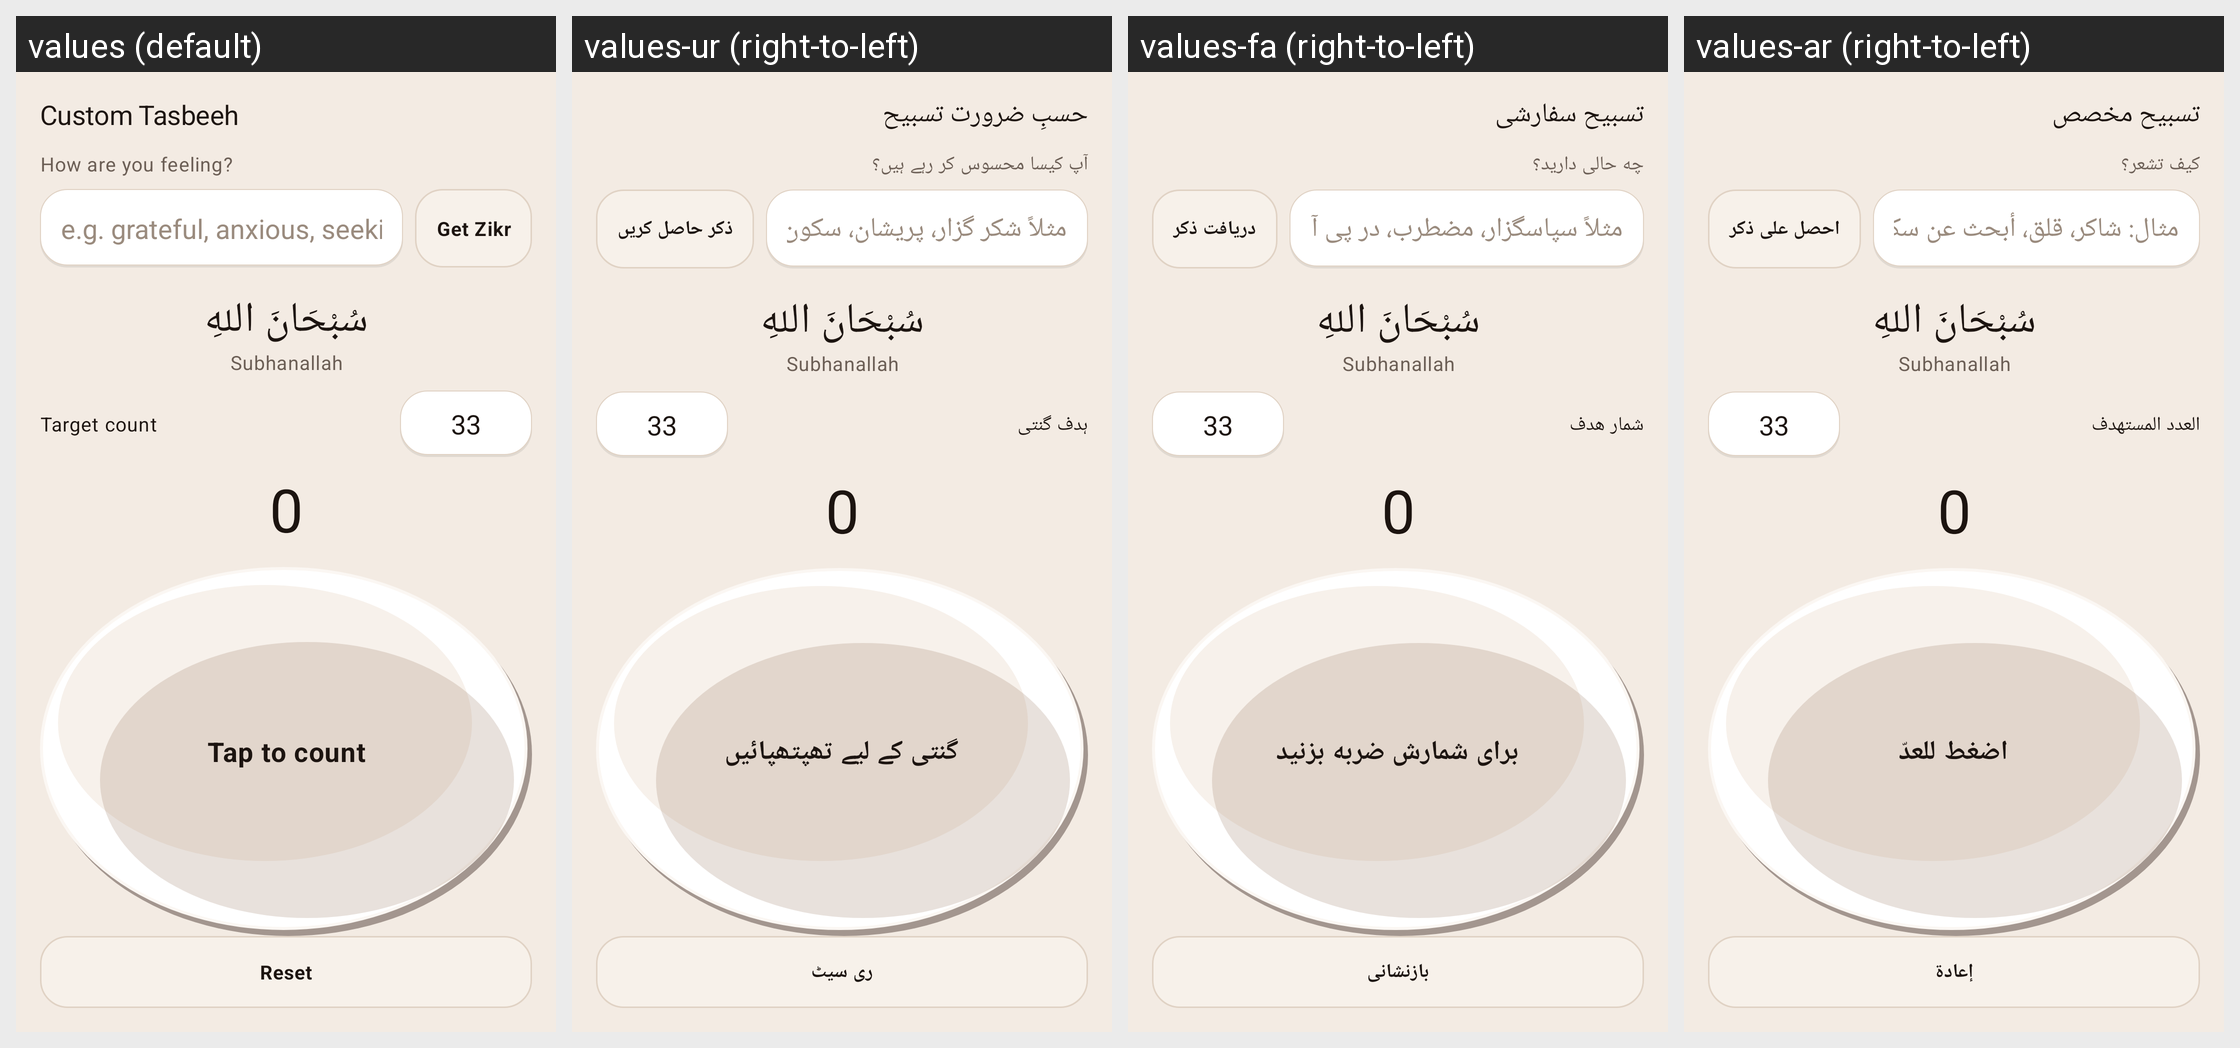

Locale-by-locale string values for the Android screen shown in this grid:
Android screen res/layout/activity_custom_tasbeeh.xml rendered under 4 locales, left to right: values (default), values-ur (right-to-left), values-fa (right-to-left), values-ar (right-to-left). Device: Nexus 5 (rendered at 1080×1920; each locale shown at half size, 540×960, under a caption strip naming it); theme Theme.PureTasbeeh.
Strings drawn on this screen, with the default value and each locale's value (text and hints the layout hard-codes, and strings that could not be matched under every locale, appear in the picture but are not listed):

custom_tasbeeh_title
  values: Custom Tasbeeh
  values-ur: حسبِ ضرورت تسبیح
  values-fa: تسبیح سفارشی
  values-ar: تسبيح مخصص

how_are_you_feeling
  values: How are you feeling?
  values-ur: آپ کیسا محسوس کر رہے ہیں؟
  values-fa: چه حالی دارید؟
  values-ar: كيف تشعر؟

feeling_hint
  values: e.g. grateful, anxious, seeking peace…
  values-ur: مثلاً شکر گزار، پریشان، سکون کی تلاش…
  values-fa: مثلاً سپاسگزار، مضطرب، در پی آرامش…
  values-ar: مثال: شاكر، قلق، أبحث عن سكينة…

get_zikr
  values: Get Zikr
  values-ur: ذکر حاصل کریں
  values-fa: دریافت ذکر
  values-ar: احصل على ذكر

default_zikr
  values: سُبْحَانَ اللهِ
  values-ur: سُبْحَانَ اللهِ  [not translated; the default value is used]
  values-fa: سُبْحَانَ اللهِ  [not translated; the default value is used]
  values-ar: سُبْحَانَ اللهِ  [not translated; the default value is used]

target_count_label
  values: Target count
  values-ur: ہدف گنتی
  values-fa: شمار هدف
  values-ar: العدد المستهدف

tap_to_count
  values: Tap to count
  values-ur: گنتی کے لیے تھپتھپائیں
  values-fa: برای شمارش ضربه بزنید
  values-ar: اضغط للعدّ

reset
  values: Reset
  values-ur: ری سیٹ
  values-fa: بازنشانی
  values-ar: إعادة
